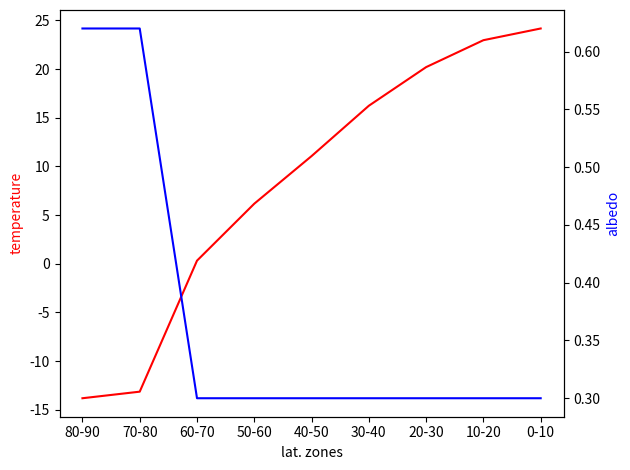
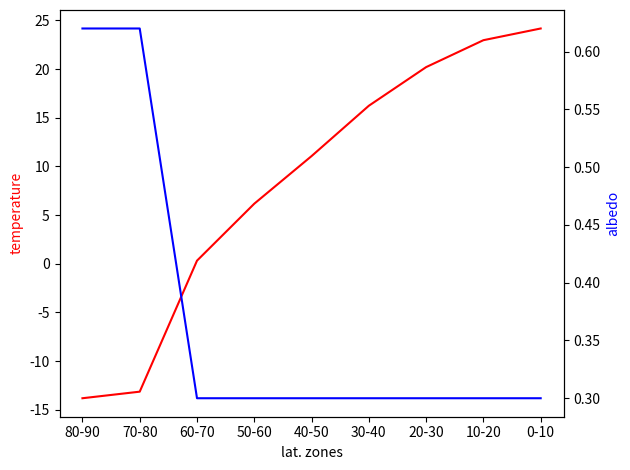

Python code for these plots, in order:
#Import packages
import numpy as np
import matplotlib.pyplot as plt
import pandas as pd

#Input quantities
FracSC=1    #solar constant as fraction of present day 
A=204       #thermal A
B=2.17      #thermal B
C=3.81      #transport C
t_crit=-10  #critical temp

#constant para. and names
SC=1370 #solar constant of present day in W/m^2
a=0.3   #albedo without ice
a_ice=0.62  #ice albedo
zones=['80-90','70-80','60-70','50-60','40-50','30-40','20-30','10-20','0-10'] #znoal bands
zones_mean=np.array([85,75,65,55,45,35,25,15,6]) #mean lat. of each zonal band
SunWt=np.array([0.5,0.531,0.624,0.77,0.892,1.021,1.12,1.189,1.219])
cos_lat=np.cos(zones_mean*3.1415/180)
R_in=SC/4*FracSC*SunWt #compute the incoming solar radiation at each latitude

#initial condition
init_t=[-15,-15,-5,5,10,15,18,22,24] #initial temp
init_a=np.zeros(len(init_t)) #create an array to store initial albedo
for i in range(len(zones)):
    if init_t[i]<t_crit:
        init_a[i]=a_ice
    else:
        init_a[i]=a


#Step 1
Tcos=init_t*cos_lat
mean_T=np.sum(Tcos)/np.sum(cos_lat)
Temp=(R_in*(1-init_a)+C*mean_T-A)/(B+C)
albedo=np.zeros(len(zones)) #create an array to store initial albedo
for i in range(len(zones)): 
    if Temp[i]<t_crit:
        albedo[i]=a_ice
    else:
        albedo[i]=a

#following steps
step_no=25 #stop number
for i in range(step_no):
    Tcos=Temp*cos_lat
    mean_T=np.sum(Tcos)/np.sum(cos_lat)
    Temp=(R_in*(1-albedo)+C*mean_T-A)/(B+C)
    albedo=np.zeros(len(zones)) #create an array to store initial albedo
    for i in range(len(zones)):
        if Temp[i]<t_crit:
            albedo[i]=a_ice
        else:
            albedo[i]=a
print("Running the model results in a global mean temperature of % 5.2f oC." %mean_T) 

pd.DataFrame({'zones':zones,'Albedo':albedo,'Temp':Temp})

#plotting
fig, ax1 = plt.subplots()

ax1.set_xlabel('lat. zones')
ax1.set_ylabel('temperature',color='r')
ax1.plot(zones, Temp,'r' )
ax1.tick_params(axis='y')

ax2 = ax1.twinx()  # create a second axes that shares the same x-axis


ax2.set_ylabel('albedo',color='b')  
ax2.plot(zones, albedo,'b')
ax2.tick_params(axis='y')


fig.tight_layout()  

plt.show()

#Edit these values
FracSC=1.0    #solar constant as fraction of present day 
A=204       #thermal A
B=2.17      #thermal B
C=3.81      #transport C
t_crit=-10.  #critical temp
init_t=[-15.,-15.,-5.,5.,10.,15.,18.,22.,24.] #initial temp

SC=1370 #solar constant of present day in W/m^2
a=0.3   #albedo without ice
a_ice=0.62  #ice albedo
zones=['80-90','70-80','60-70','50-60','40-50','30-40','20-30','10-20','0-10'] #znoal bands
zones_mean=np.array([85,75,65,55,45,35,25,15,6]) #mean lat. of each zonal band
SunWt=np.array([0.5,0.531,0.624,0.77,0.892,1.021,1.12,1.189,1.219])
cos_lat=np.cos(zones_mean*3.1415/180)
R_in=SC/4*FracSC*SunWt #compute the incoming solar radiation at each latitude
init_a=np.zeros(len(init_t)) #create an array to store initial albedo
for i in range(len(zones)):
    if init_t[i]<t_crit:
        init_a[i]=a_ice
    else:
        init_a[i]=a

#Step 1
Tcos=init_t*cos_lat
mean_T=np.sum(Tcos)/np.sum(cos_lat)
Temp=(R_in*(1-init_a)+C*mean_T-A)/(B+C)
albedo=np.zeros(len(zones)) #create an array to store initial albedo
for i in range(len(zones)): 
    if Temp[i]<t_crit:
        albedo[i]=a_ice
    else:
        albedo[i]=a

        #following steps
step_no=25 #stop number
for i in range(step_no):
    Tcos=Temp*cos_lat
    mean_T=np.sum(Tcos)/np.sum(cos_lat)
    Temp=(R_in*(1-albedo)+C*mean_T-A)/(B+C)
    albedo=np.zeros(len(zones)) #create an array to store initial albedo
    for i in range(len(zones)):
        if Temp[i]<t_crit:
            albedo[i]=a_ice
        else:
            albedo[i]=a
print("Running the model results in a global mean temperature of % 5.2f oC." %mean_T)           
pd.DataFrame({'zones':zones,'Albedo':albedo,'Temp':Temp})
#plotting
fig, ax1 = plt.subplots()
ax1.set_xlabel('lat. zones')
ax1.set_ylabel('temperature',color='r')
ax1.plot(zones, Temp,'r' )
ax1.tick_params(axis='y')
ax2 = ax1.twinx()  # create a second axes that shares the same x-axis
ax2.set_ylabel('albedo',color='b')  
ax2.plot(zones, albedo,'b')
ax2.tick_params(axis='y')
fig.tight_layout()  
plt.show()